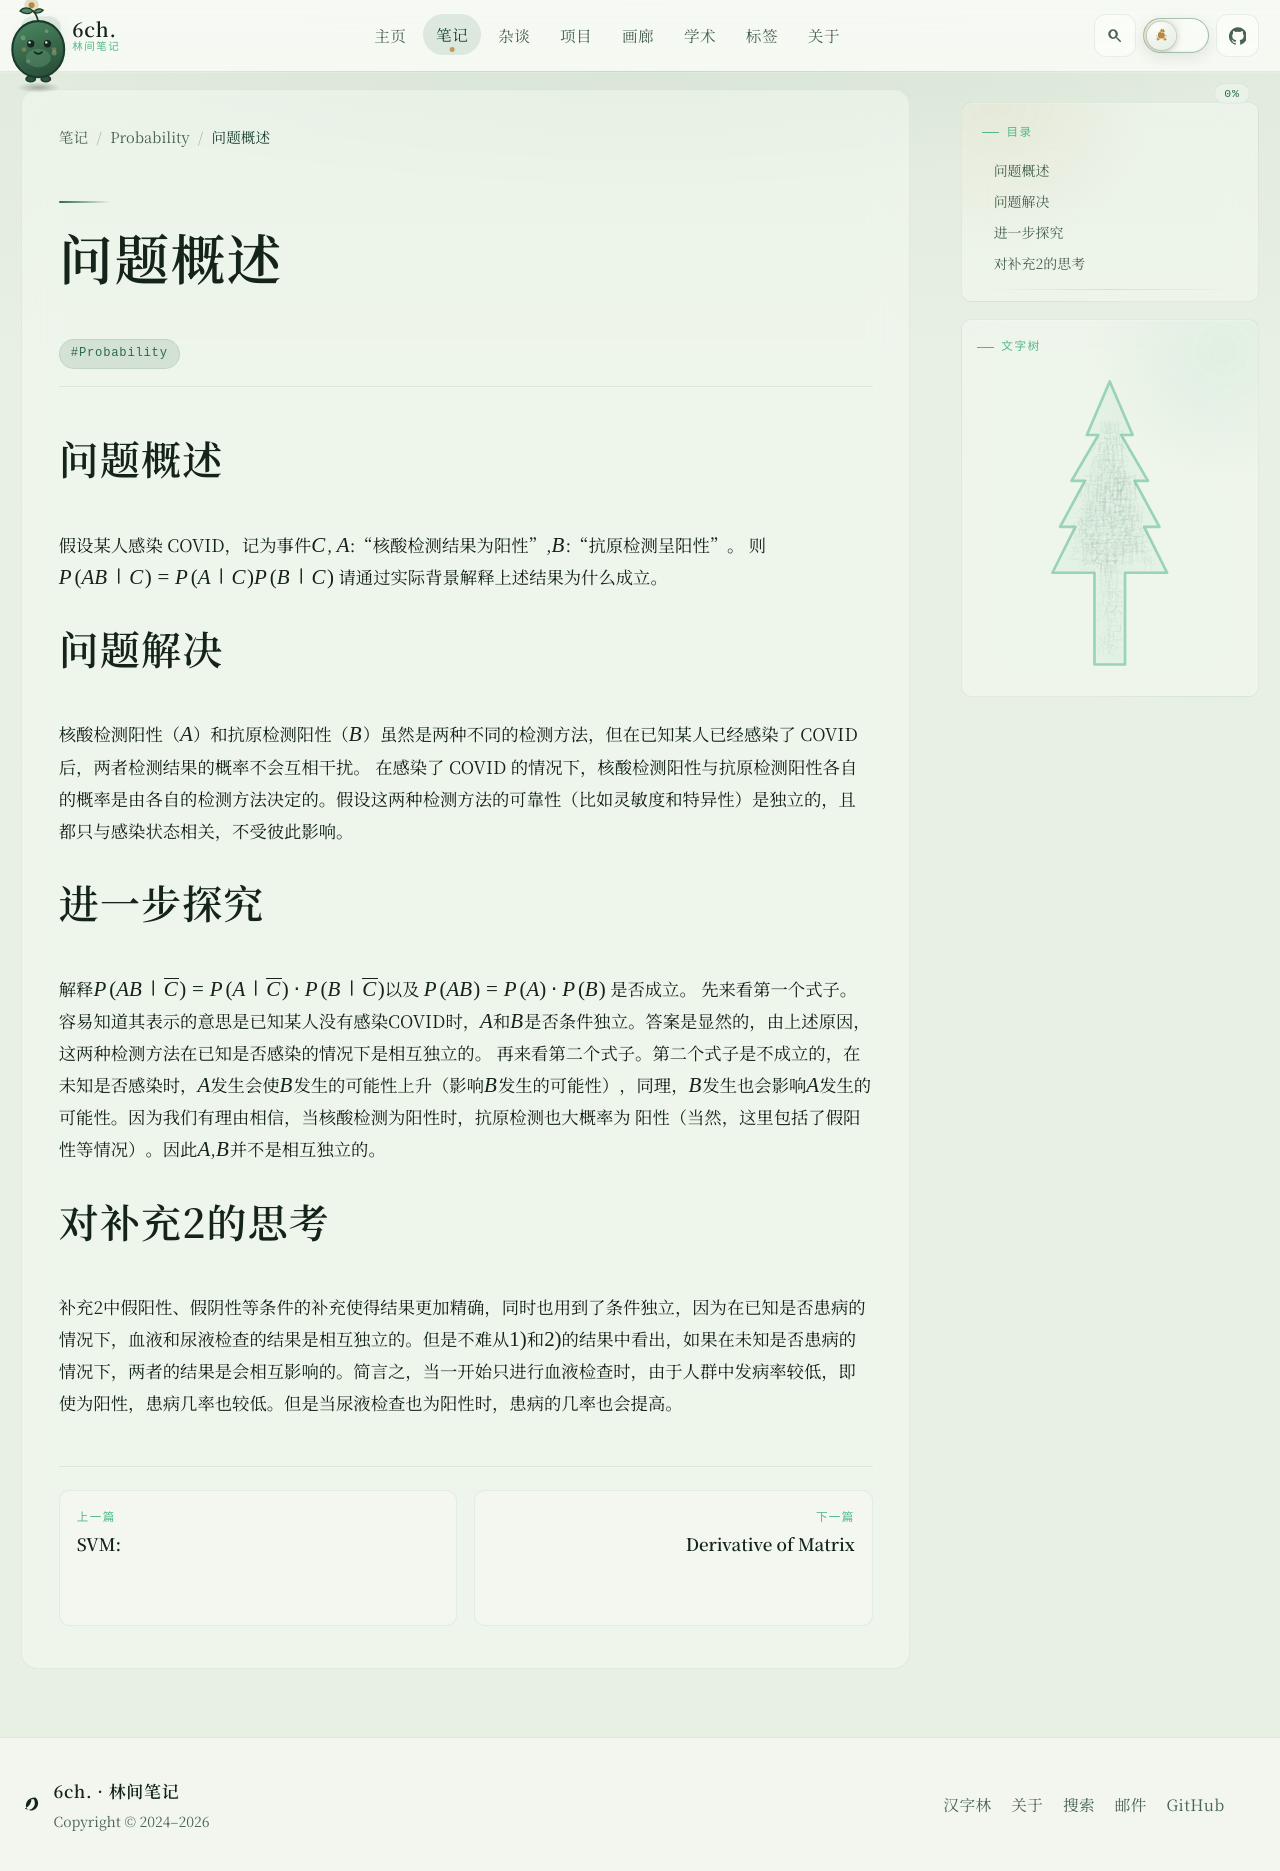

repository: 6chHenry/6chHenry.github.io · page: notes/Probability/讨论2/index.html · generator: mkdocs

# 问题概述
假设某人感染 COVID，记为事件$C$,
$A$:“核酸检测结果为阳性”,$B$:“抗原检测呈阳性”。
则$P(AB|C)=P(A|C)P(B|C)$
请通过实际背景解释上述结果为什么成立。
# 问题解决
核酸检测阳性（$A$）和抗原检测阳性（$B$）虽然是两种不同的检测方法，但在已知某人已经感染了 COVID 后，两者检测结果的概率不会互相干扰。
在感染了 COVID 的情况下，核酸检测阳性与抗原检测阳性各自的概率是由各自的检测方法决定的。假设这两种检测方法的可靠性（比如灵敏度和特异性）是独立的，且都只与感染状态相关，不受彼此影响。

# 进一步探究

解释$P(AB|\overline{C}) = P(A|\overline{C})\cdot P(B|\overline{C})$以及
$P(AB) = P(A)\cdot P(B)$ 是否成立。
先来看第一个式子。容易知道其表示的意思是已知某人没有感染COVID时，$A$和$B$是否条件独立。答案是显然的，由上述原因，这两种检测方法在已知是否感染的情况下是相互独立的。
再来看第二个式子。第二个式子是不成立的，在未知是否感染时，$A$发生会使$B$发生的可能性上升（影响$B$发生的可能性），同理，$B$发生也会影响$A$发生的可能性。因为我们有理由相信，当核酸检测为阳性时，抗原检测也大概率为 阳性（当然，这里包括了假阳性等情况）。因此$A$,$B$并不是相互独立的。
# 对补充2的思考
补充2中假阳性、假阴性等条件的补充使得结果更加精确，同时也用到了条件独立，因为在已知是否患病的情况下，血液和尿液检查的结果是相互独立的。但是不难从$1)$和$2)$的结果中看出，如果在未知是否患病的情况下，两者的结果是会相互影响的。简言之，当一开始只进行血液检查时，由于人群中发病率较低，即使为阳性，患病几率也较低。但是当尿液检查也为阳性时，患病的几率也会提高。
